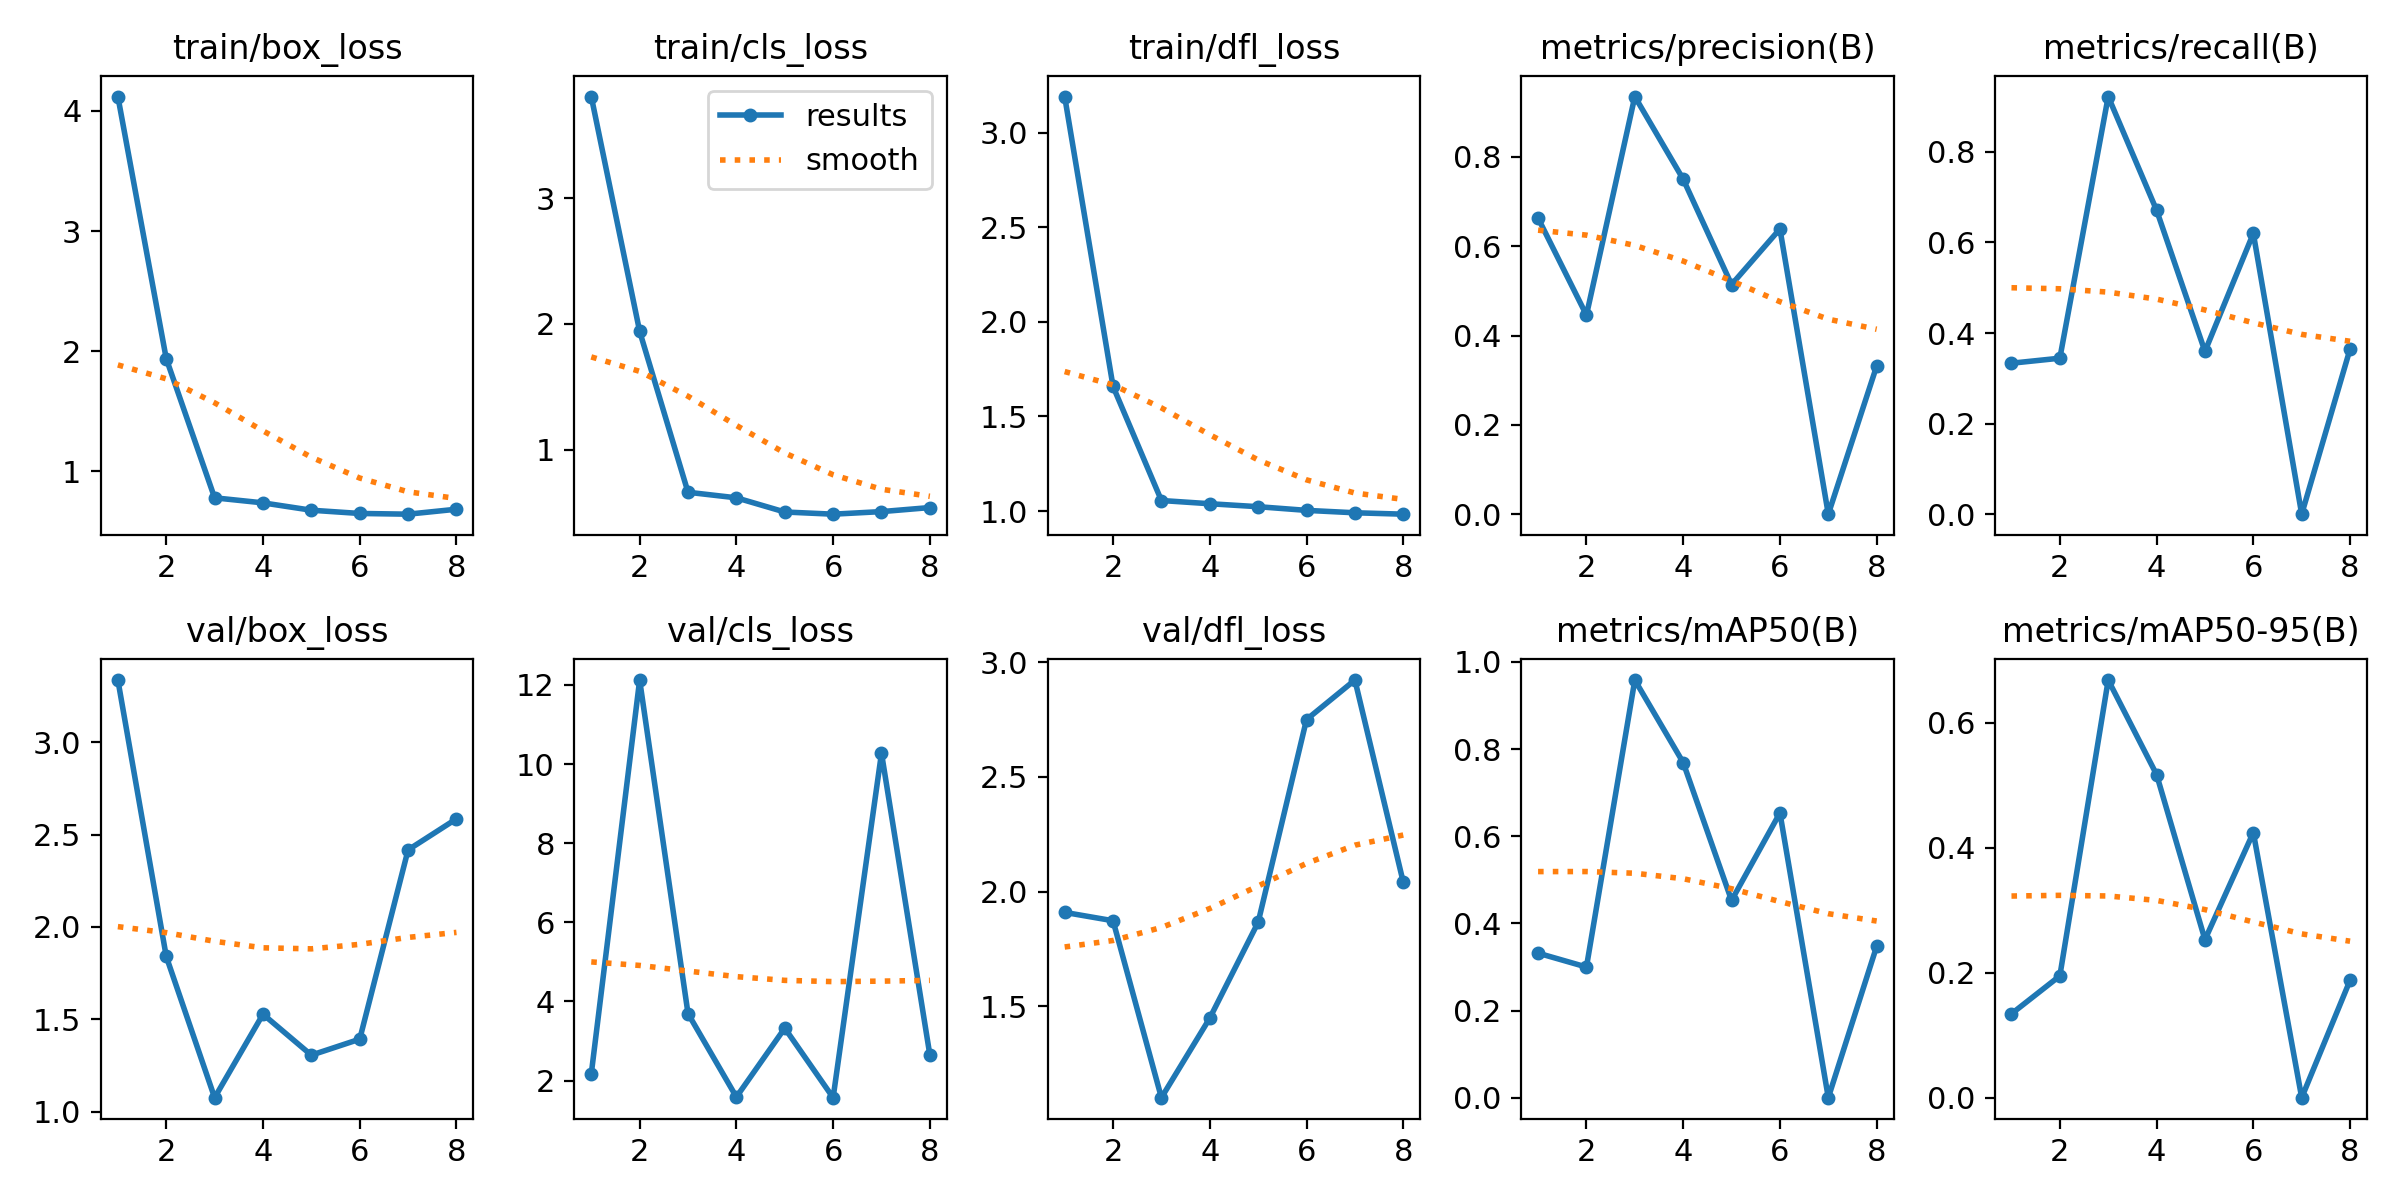

The file beside this chart, header and first rows:
epoch, time, train/box_loss, train/cls_loss, train/dfl_loss, metrics/precision(B), metrics/recall(B), metrics/mAP50(B), metrics/mAP50-95(B), val/box_loss, val/cls_loss, val/dfl_loss, lr/pg0, lr/pg1, lr/pg2
1, 3.243, 4.119, 3.81, 3.192, 0.663, 0.3333, 0.3317, 0.1343, 3.335, 2.171, 1.909, 0.0001143, 0.0001143, 0.0001143
2, 5.759, 1.938, 1.941, 1.659, 0.4457, 0.3444, 0.2998, 0.1949, 1.84, 12.12, 1.873, 0.0002405, 0.0002405, 0.0002405
3, 9.536, 0.7803, 0.6601, 1.056, 0.9352, 0.9222, 0.9584, 0.6684, 1.077, 3.695, 1.101, 0.0003642, 0.0003642, 0.0003642
4, 12.98, 0.7385, 0.6159, 1.039, 0.7501, 0.6712, 0.769, 0.5171, 1.528, 1.586, 1.448, 0.0004853, 0.0004853, 0.0004853
5, 15.8, 0.6773, 0.503, 1.023, 0.5141, 0.3595, 0.4527, 0.2529, 1.307, 3.326, 1.866, 0.0006039, 0.0006039, 0.0006039
6, 17.92, 0.6503, 0.4857, 1.003, 0.6387, 0.62, 0.6535, 0.4243, 1.393, 1.569, 2.75, 0.0007199, 0.0007199, 0.0007199
7, 20.81, 0.6444, 0.5061, 0.9907, 0, 0, 0, 0, 2.417, 10.28, 2.922, 0.0008334, 0.0008334, 0.0008334
8, 23.29, 0.6856, 0.5383, 0.9833, 0.3317, 0.3647, 0.3473, 0.1879, 2.585, 2.647, 2.04, 0.0009443, 0.0009443, 0.0009443
